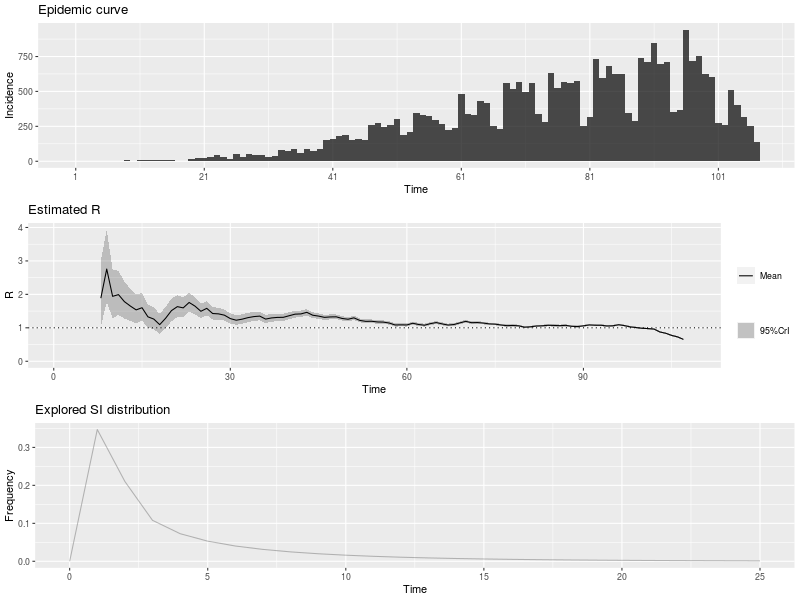

Source data for this figure (header and first rows):
, t_start, t_end, Mean(R), Std(R), Quantile.0.025(R), Quantile.0.05(R), Quantile.0.25(R), Median(R), Quantile.0.75(R), Quantile.0.95(R), Quantile.0.975(R)
1, 2, 8, 1.886, 0.5041, 1.031, 1.14, 1.526, 1.841, 2.197, 2.784, 2.995
2, 3, 9, 2.757, 0.5514, 1.784, 1.917, 2.368, 2.72, 3.106, 3.722, 3.938
3, 4, 10, 1.941, 0.3736, 1.279, 1.37, 1.678, 1.918, 2.179, 2.594, 2.739
4, 5, 11, 1.992, 0.3368, 1.388, 1.473, 1.756, 1.973, 2.208, 2.577, 2.704
5, 6, 12, 1.783, 0.282, 1.274, 1.346, 1.586, 1.768, 1.964, 2.271, 2.377
6, 7, 13, 1.653, 0.2463, 1.205, 1.269, 1.48, 1.64, 1.811, 2.077, 2.169
7, 8, 14, 1.536, 0.2195, 1.136, 1.194, 1.383, 1.526, 1.678, 1.914, 1.995
8, 9, 15, 1.601, 0.2102, 1.215, 1.271, 1.454, 1.591, 1.737, 1.961, 2.038
9, 10, 16, 1.329, 0.1776, 1.004, 1.051, 1.205, 1.321, 1.444, 1.634, 1.699
10, 11, 17, 1.261, 0.167, 0.9551, 0.9995, 1.145, 1.254, 1.369, 1.548, 1.609
11, 12, 18, 1.095, 0.1518, 0.8177, 0.8577, 0.989, 1.088, 1.193, 1.356, 1.412
12, 13, 19, 1.284, 0.1645, 0.9825, 1.026, 1.17, 1.277, 1.391, 1.566, 1.626
13, 14, 20, 1.514, 0.1725, 1.195, 1.242, 1.394, 1.507, 1.626, 1.808, 1.87
14, 15, 21, 1.633, 0.1667, 1.323, 1.369, 1.518, 1.627, 1.742, 1.917, 1.976
15, 16, 22, 1.596, 0.1508, 1.314, 1.357, 1.492, 1.592, 1.695, 1.852, 1.905
16, 17, 23, 1.758, 0.146, 1.484, 1.525, 1.658, 1.754, 1.854, 2.005, 2.056
17, 18, 24, 1.648, 0.1276, 1.408, 1.444, 1.561, 1.645, 1.732, 1.864, 1.908
18, 19, 25, 1.494, 0.1114, 1.284, 1.316, 1.417, 1.491, 1.568, 1.682, 1.72
19, 20, 26, 1.582, 0.1077, 1.378, 1.41, 1.508, 1.58, 1.654, 1.764, 1.8
20, 21, 27, 1.427, 0.09474, 1.248, 1.275, 1.362, 1.425, 1.49, 1.587, 1.619
21, 22, 28, 1.417, 0.08944, 1.247, 1.273, 1.356, 1.415, 1.476, 1.567, 1.598
22, 23, 29, 1.378, 0.0837, 1.219, 1.243, 1.321, 1.376, 1.433, 1.518, 1.547
23, 24, 30, 1.276, 0.0768, 1.13, 1.152, 1.223, 1.274, 1.327, 1.405, 1.431
24, 25, 31, 1.227, 0.07295, 1.088, 1.11, 1.177, 1.226, 1.276, 1.35, 1.374
25, 26, 32, 1.258, 0.07203, 1.121, 1.142, 1.209, 1.257, 1.306, 1.379, 1.403
26, 27, 33, 1.304, 0.07105, 1.169, 1.19, 1.256, 1.303, 1.352, 1.423, 1.447
27, 28, 34, 1.335, 0.06905, 1.203, 1.224, 1.288, 1.334, 1.381, 1.451, 1.474
28, 29, 35, 1.35, 0.06635, 1.223, 1.243, 1.305, 1.349, 1.394, 1.461, 1.483
29, 30, 36, 1.261, 0.06117, 1.144, 1.162, 1.219, 1.26, 1.302, 1.363, 1.384
30, 31, 37, 1.296, 0.06002, 1.181, 1.198, 1.255, 1.295, 1.336, 1.396, 1.416
31, 32, 38, 1.311, 0.05812, 1.2, 1.217, 1.272, 1.31, 1.35, 1.408, 1.428
32, 33, 39, 1.314, 0.05581, 1.207, 1.223, 1.276, 1.313, 1.351, 1.407, 1.425
33, 34, 40, 1.361, 0.0545, 1.257, 1.273, 1.324, 1.361, 1.398, 1.452, 1.47
34, 35, 41, 1.408, 0.05277, 1.307, 1.322, 1.372, 1.407, 1.443, 1.496, 1.513
35, 36, 42, 1.416, 0.05003, 1.32, 1.335, 1.382, 1.415, 1.449, 1.499, 1.516
36, 37, 43, 1.463, 0.04805, 1.37, 1.385, 1.43, 1.462, 1.495, 1.543, 1.559
37, 38, 44, 1.377, 0.04375, 1.292, 1.306, 1.347, 1.376, 1.406, 1.449, 1.464
38, 39, 45, 1.35, 0.04124, 1.271, 1.283, 1.322, 1.35, 1.378, 1.419, 1.432
39, 40, 46, 1.313, 0.03888, 1.238, 1.249, 1.286, 1.312, 1.339, 1.377, 1.39
40, 41, 47, 1.326, 0.03755, 1.253, 1.264, 1.3, 1.325, 1.351, 1.388, 1.4
41, 42, 48, 1.329, 0.03605, 1.259, 1.27, 1.304, 1.328, 1.353, 1.389, 1.4
42, 43, 49, 1.28, 0.03388, 1.214, 1.224, 1.257, 1.279, 1.302, 1.336, 1.347
43, 44, 50, 1.256, 0.0324, 1.194, 1.204, 1.234, 1.256, 1.278, 1.31, 1.321
44, 45, 51, 1.298, 0.03189, 1.236, 1.246, 1.276, 1.297, 1.319, 1.351, 1.361
45, 46, 52, 1.221, 0.02974, 1.164, 1.173, 1.201, 1.221, 1.241, 1.271, 1.28
46, 47, 53, 1.194, 0.02861, 1.138, 1.147, 1.174, 1.193, 1.213, 1.241, 1.25
47, 48, 54, 1.196, 0.028, 1.142, 1.151, 1.177, 1.196, 1.215, 1.243, 1.252
48, 49, 55, 1.175, 0.02709, 1.123, 1.131, 1.157, 1.175, 1.193, 1.22, 1.229
49, 50, 56, 1.171, 0.02647, 1.12, 1.128, 1.153, 1.171, 1.189, 1.215, 1.223
50, 51, 57, 1.143, 0.02561, 1.094, 1.101, 1.126, 1.143, 1.16, 1.186, 1.194
51, 52, 58, 1.085, 0.02453, 1.038, 1.045, 1.068, 1.085, 1.102, 1.126, 1.134
52, 53, 59, 1.089, 0.02439, 1.042, 1.049, 1.072, 1.089, 1.105, 1.129, 1.137
53, 54, 60, 1.085, 0.02413, 1.039, 1.046, 1.069, 1.085, 1.102, 1.125, 1.133
54, 55, 61, 1.136, 0.02445, 1.089, 1.096, 1.12, 1.136, 1.153, 1.177, 1.185
55, 56, 62, 1.099, 0.0236, 1.053, 1.06, 1.083, 1.099, 1.115, 1.138, 1.146
56, 57, 63, 1.078, 0.02309, 1.033, 1.04, 1.062, 1.078, 1.093, 1.116, 1.124
57, 58, 64, 1.125, 0.02339, 1.08, 1.087, 1.109, 1.125, 1.141, 1.164, 1.171
58, 59, 65, 1.157, 0.02332, 1.112, 1.119, 1.141, 1.157, 1.173, 1.196, 1.203
59, 60, 66, 1.117, 0.0224, 1.074, 1.08, 1.102, 1.117, 1.132, 1.154, 1.161
60, 61, 67, 1.083, 0.02173, 1.04, 1.047, 1.068, 1.082, 1.097, 1.119, 1.126
... 40 more rows
